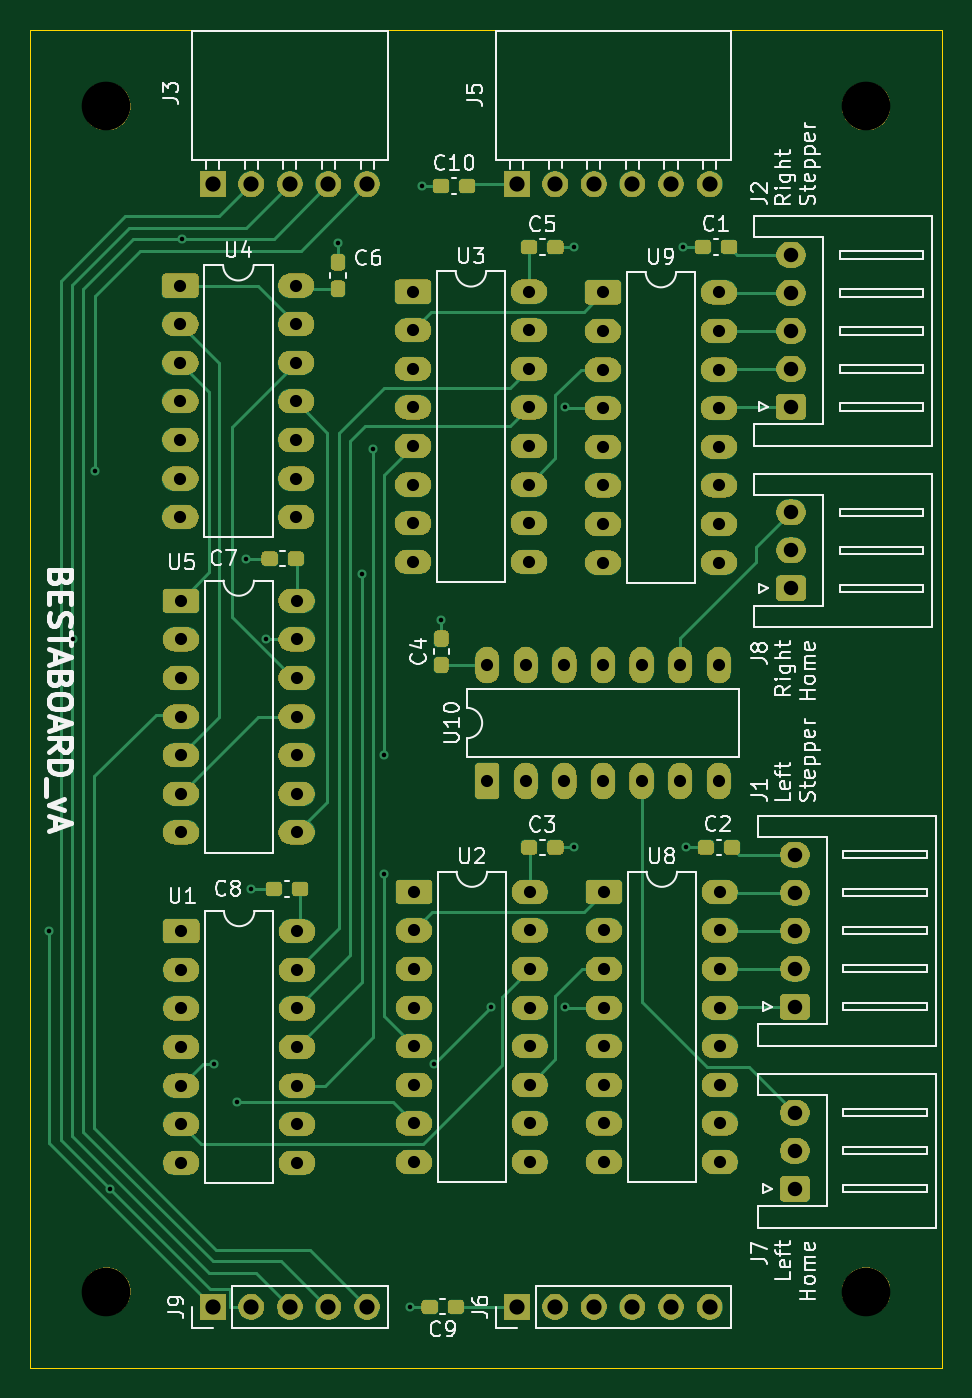
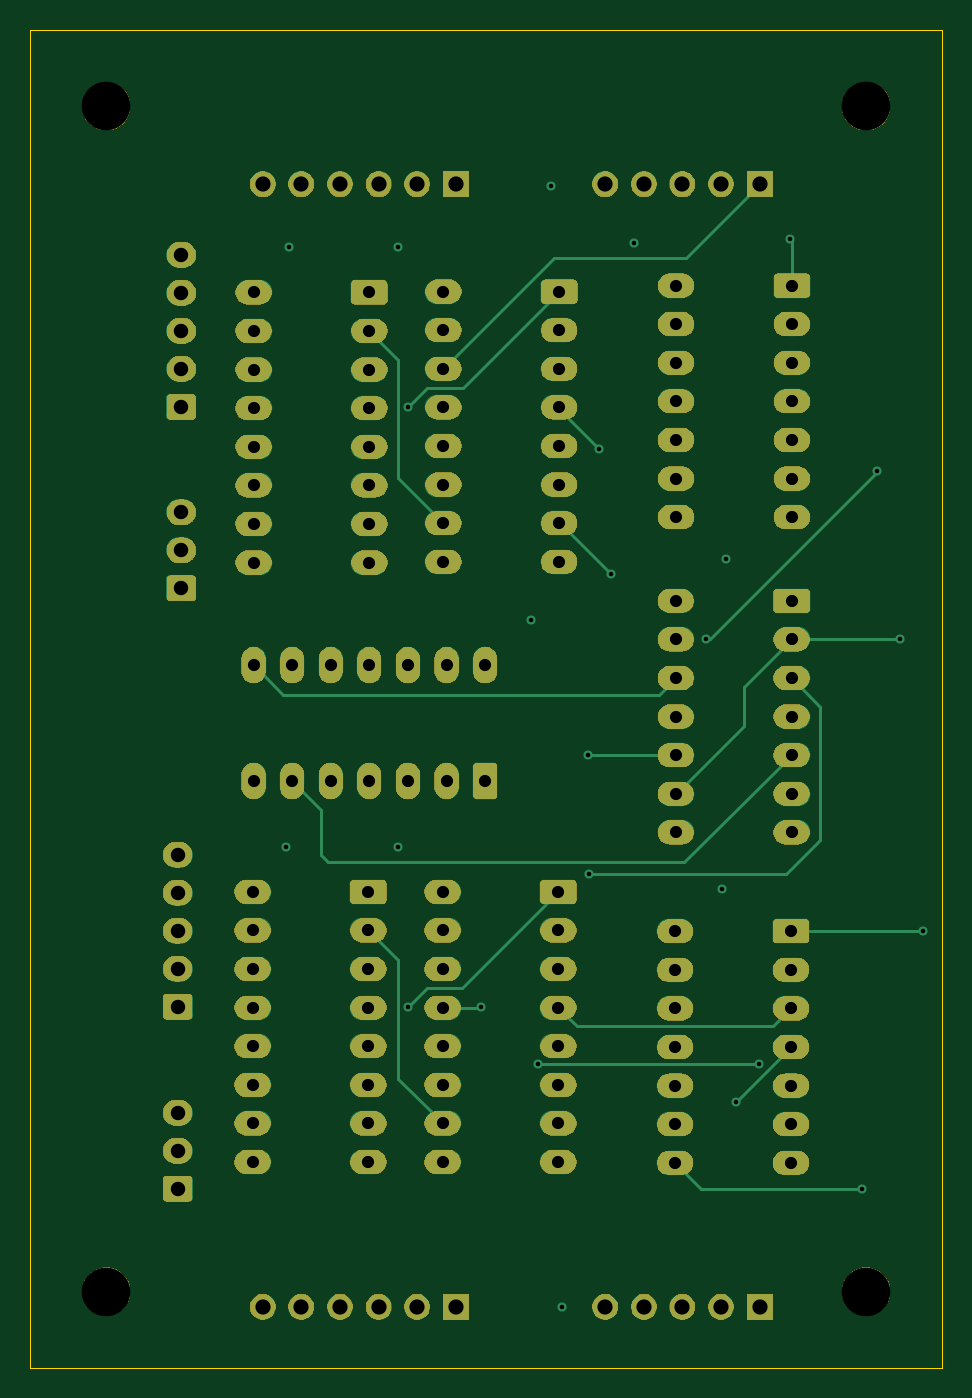
Circuit board: 11 layer files. Board 60.0 x 88.0 mm.
- bottom_copper: Bestaboard-B_Cu.gbl (15809 bytes)
- bottom_mask: Bestaboard-B_Mask.gbs (160250 bytes)
- paste: Bestaboard-B_Paste.gbp (450 bytes)
- bottom_silk: Bestaboard-B_SilkScreen.gbo (451 bytes)
- outline: Bestaboard-Edge_Cuts.gm1 (604 bytes)
- top_copper: Bestaboard-F_Cu.gtl (22964 bytes)
- top_mask: Bestaboard-F_Mask.gts (194222 bytes)
- paste: Bestaboard-F_Paste.gtp (2009 bytes)
- top_silk: Bestaboard-F_SilkScreen.gto (67031 bytes)
- drill: Bestaboard-NPTH.drl (385 bytes)
- drill: Bestaboard-PTH.drl (3276 bytes)

=== bottom_copper: Bestaboard-B_Cu.gbl (15809 bytes, source omitted) ===
=== bottom_mask: Bestaboard-B_Mask.gbs (160250 bytes, source omitted) ===
=== paste: Bestaboard-B_Paste.gbp ===
%TF.GenerationSoftware,KiCad,Pcbnew,9.0.7*%
%TF.CreationDate,2026-04-19T09:48:30-04:00*%
%TF.ProjectId,Bestaboard,42657374-6162-46f6-9172-642e6b696361,A*%
%TF.SameCoordinates,Original*%
%TF.FileFunction,Paste,Bot*%
%TF.FilePolarity,Positive*%
%FSLAX46Y46*%
G04 Gerber Fmt 4.6, Leading zero omitted, Abs format (unit mm)*
G04 Created by KiCad (PCBNEW 9.0.7) date 2026-04-19 09:48:30*
%MOMM*%
%LPD*%
G01*
G04 APERTURE LIST*
G04 APERTURE END LIST*
M02*

=== bottom_silk: Bestaboard-B_SilkScreen.gbo ===
%TF.GenerationSoftware,KiCad,Pcbnew,9.0.7*%
%TF.CreationDate,2026-04-19T09:48:30-04:00*%
%TF.ProjectId,Bestaboard,42657374-6162-46f6-9172-642e6b696361,A*%
%TF.SameCoordinates,Original*%
%TF.FileFunction,Legend,Bot*%
%TF.FilePolarity,Positive*%
%FSLAX46Y46*%
G04 Gerber Fmt 4.6, Leading zero omitted, Abs format (unit mm)*
G04 Created by KiCad (PCBNEW 9.0.7) date 2026-04-19 09:48:30*
%MOMM*%
%LPD*%
G01*
G04 APERTURE LIST*
G04 APERTURE END LIST*
M02*

=== outline: Bestaboard-Edge_Cuts.gm1 ===
%TF.GenerationSoftware,KiCad,Pcbnew,9.0.7*%
%TF.CreationDate,2026-04-19T09:48:30-04:00*%
%TF.ProjectId,Bestaboard,42657374-6162-46f6-9172-642e6b696361,A*%
%TF.SameCoordinates,Original*%
%TF.FileFunction,Profile,NP*%
%FSLAX46Y46*%
G04 Gerber Fmt 4.6, Leading zero omitted, Abs format (unit mm)*
G04 Created by KiCad (PCBNEW 9.0.7) date 2026-04-19 09:48:30*
%MOMM*%
%LPD*%
G01*
G04 APERTURE LIST*
%TA.AperFunction,Profile*%
%ADD10C,0.050000*%
%TD*%
G04 APERTURE END LIST*
D10*
X50000000Y-50000000D02*
X110000000Y-50000000D01*
X110000000Y-138000000D01*
X50000000Y-138000000D01*
X50000000Y-50000000D01*
M02*

=== top_copper: Bestaboard-F_Cu.gtl (22964 bytes, source omitted) ===
=== top_mask: Bestaboard-F_Mask.gts (194222 bytes, source omitted) ===
=== paste: Bestaboard-F_Paste.gtp (2009 bytes, source withheld) ===
=== top_silk: Bestaboard-F_SilkScreen.gto (67031 bytes, source omitted) ===
=== drill: Bestaboard-NPTH.drl ===
M48
; DRILL file {KiCad 9.0.7} date 2026-04-19T09:50:31-0400
; FORMAT={-:-/ absolute / metric / decimal}
; #@! TF.CreationDate,2026-04-19T09:50:31-04:00
; #@! TF.GenerationSoftware,Kicad,Pcbnew,9.0.7
; #@! TF.FileFunction,NonPlated,1,4,NPTH
FMAT,2
METRIC
; #@! TA.AperFunction,NonPlated,NPTH,ComponentDrill
T1C3.200
%
G90
G05
T1
X55.0Y-55.0
X55.0Y-133.0
X105.0Y-55.0
X105.0Y-133.0
M30

=== drill: Bestaboard-PTH.drl ===
M48
; DRILL file {KiCad 9.0.7} date 2026-04-19T09:50:31-0400
; FORMAT={-:-/ absolute / metric / decimal}
; #@! TF.CreationDate,2026-04-19T09:50:31-04:00
; #@! TF.GenerationSoftware,Kicad,Pcbnew,9.0.7
; #@! TF.FileFunction,Plated,1,4,PTH
FMAT,2
METRIC
; #@! TA.AperFunction,Plated,PTH,ViaDrill
T1C0.300
; #@! TA.AperFunction,Plated,PTH,ComponentDrill
T2C0.800
; #@! TA.AperFunction,Plated,PTH,ComponentDrill
T3C0.950
; #@! TA.AperFunction,Plated,PTH,ComponentDrill
T4C1.000
%
G90
G05
T1
X51.25Y-109.29
X52.79Y-90.085
X54.25Y-79.0
X55.25Y-126.25
X60.0Y-63.75
X62.055Y-118.03
X63.576Y-120.551
X64.22Y-84.765
X64.5Y-106.5
X65.525Y-90.045
X70.25Y-64.0
X71.805Y-85.78
X72.555Y-77.53
X73.25Y-105.5
X73.275Y-97.705
X75.0Y-134.0
X75.75Y-60.25
X76.555Y-118.03
X77.055Y-88.78
X80.305Y-114.28
X85.155Y-74.78
X85.155Y-114.28
X85.805Y-64.28
X85.805Y-103.78
X92.975Y-64.25
X93.167Y-103.78
T2
X59.88Y-66.8
X59.88Y-69.34
X59.88Y-71.88
X59.88Y-74.42
X59.88Y-76.96
X59.88Y-79.5
X59.88Y-82.04
X59.905Y-87.545
X59.905Y-90.085
X59.905Y-92.625
X59.905Y-95.165
X59.905Y-97.705
X59.905Y-100.245
X59.905Y-102.785
X59.935Y-109.29
X59.935Y-111.83
X59.935Y-114.37
X59.935Y-116.91
X59.935Y-119.45
X59.935Y-121.99
X59.935Y-124.53
X67.5Y-66.8
X67.5Y-69.34
X67.5Y-71.88
X67.5Y-74.42
X67.5Y-76.96
X67.5Y-79.5
X67.5Y-82.04
X67.525Y-87.545
X67.525Y-90.085
X67.525Y-92.625
X67.525Y-95.165
X67.525Y-97.705
X67.525Y-100.245
X67.525Y-102.785
X67.555Y-109.29
X67.555Y-111.83
X67.555Y-114.37
X67.555Y-116.91
X67.555Y-119.45
X67.555Y-121.99
X67.555Y-124.53
X75.185Y-67.2
X75.185Y-69.74
X75.185Y-72.28
X75.185Y-74.82
X75.185Y-77.36
X75.185Y-79.9
X75.185Y-82.44
X75.185Y-84.98
X75.245Y-106.7
X75.245Y-109.24
X75.245Y-111.78
X75.245Y-114.32
X75.245Y-116.86
X75.245Y-119.4
X75.245Y-121.94
X75.245Y-124.48
X80.065Y-91.78
X80.065Y-99.4
X82.605Y-91.78
X82.605Y-99.4
X82.805Y-67.2
X82.805Y-69.74
X82.805Y-72.28
X82.805Y-74.82
X82.805Y-77.36
X82.805Y-79.9
X82.805Y-82.44
X82.805Y-84.98
X82.865Y-106.7
X82.865Y-109.24
X82.865Y-111.78
X82.865Y-114.32
X82.865Y-116.86
X82.865Y-119.4
X82.865Y-121.94
X82.865Y-124.48
X85.145Y-91.78
X85.145Y-99.4
X87.685Y-67.25
X87.685Y-69.79
X87.685Y-72.33
X87.685Y-74.87
X87.685Y-77.41
X87.685Y-79.95
X87.685Y-82.49
X87.685Y-85.03
X87.685Y-91.78
X87.685Y-99.4
X87.745Y-106.7
X87.745Y-109.24
X87.745Y-111.78
X87.745Y-114.32
X87.745Y-116.86
X87.745Y-119.4
X87.745Y-121.94
X87.745Y-124.48
X90.225Y-91.78
X90.225Y-99.4
X92.765Y-91.78
X92.765Y-99.4
X95.305Y-67.25
X95.305Y-69.79
X95.305Y-72.33
X95.305Y-74.87
X95.305Y-77.41
X95.305Y-79.95
X95.305Y-82.49
X95.305Y-85.03
X95.305Y-91.78
X95.305Y-99.4
X95.365Y-106.7
X95.365Y-109.24
X95.365Y-111.78
X95.365Y-114.32
X95.365Y-116.86
X95.365Y-119.4
X95.365Y-121.94
X95.365Y-124.48
T3
X100.05Y-64.78
X100.05Y-67.28
X100.05Y-69.78
X100.05Y-72.28
X100.05Y-74.78
X100.05Y-81.73
X100.05Y-84.23
X100.05Y-86.73
X100.305Y-104.25
X100.305Y-106.75
X100.305Y-109.25
X100.305Y-111.75
X100.305Y-114.25
X100.305Y-121.23
X100.305Y-123.73
X100.305Y-126.23
T4
X62.0Y-60.135
X62.0Y-134.0
X64.54Y-60.135
X64.54Y-134.0
X67.08Y-60.135
X67.08Y-134.0
X69.62Y-60.135
X69.62Y-134.0
X72.16Y-60.135
X72.16Y-134.0
X82.0Y-60.135
X82.0Y-134.0
X84.54Y-60.135
X84.54Y-134.0
X87.08Y-60.135
X87.08Y-134.0
X89.62Y-60.135
X89.62Y-134.0
X92.16Y-60.135
X92.16Y-134.0
X94.7Y-60.135
X94.7Y-134.0
M30
